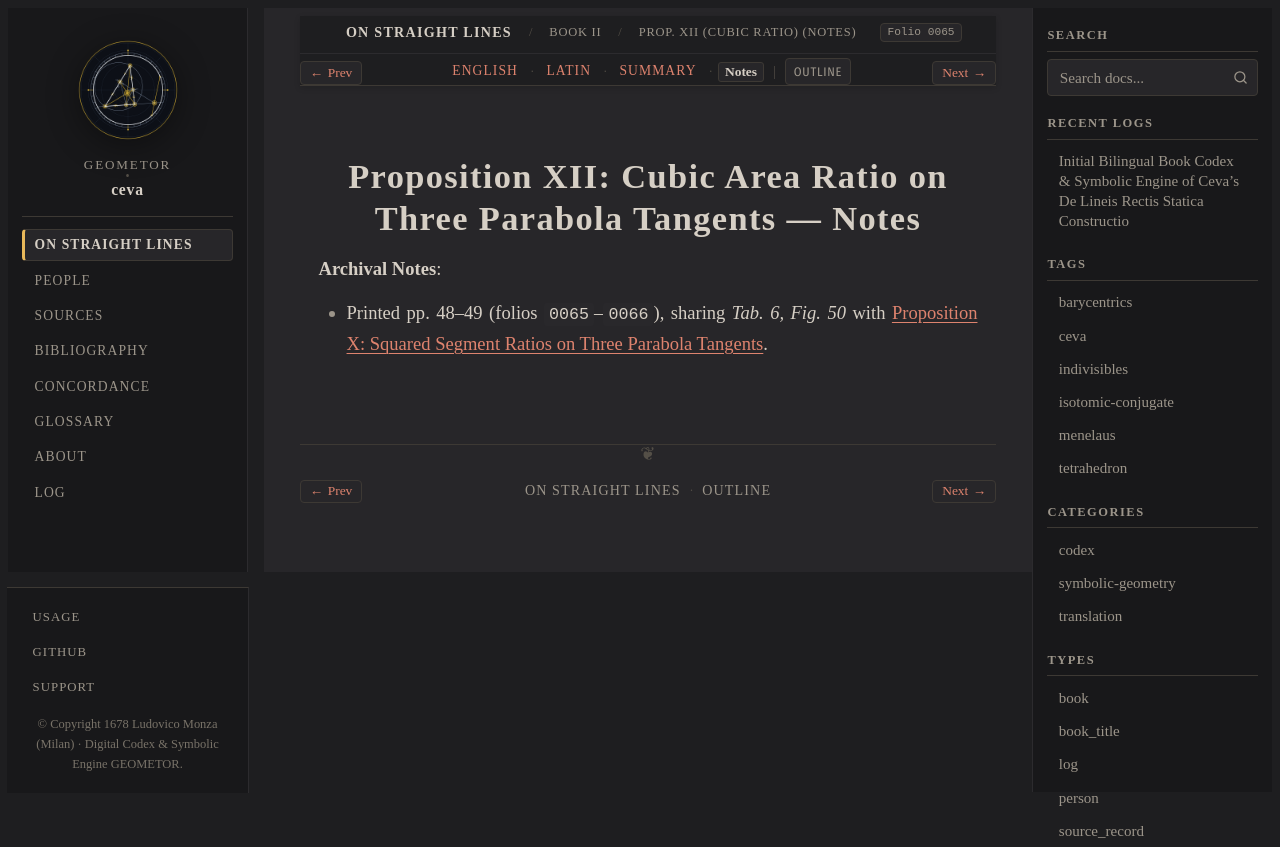

repository: geometor/ceva · page: de_lineis_rectis/liber_secundus/prop_12/notes.html · generator: sphinx

:layout: book
:order: 13
:canonical_id: liber_secundus_prop_12
:breadcrumb_title: Prop. XII (Cubic Ratio) (Notes)
:folio: 0065
:tracks: English: index | Latin: la | Summary: summary | Notes: notes

.. _liber-secundus-prop-12-notes:

Proposition XII: Cubic Area Ratio on Three Parabola Tangents — Notes
====================================================================

.. folio:: 0065
   :page: p. 48

**Archival Notes**:

* Printed pp. 48–49 (folios ``0065``–``0066``), sharing `Tab. 6, Fig. 50` with :ref:`liber-secundus-prop-10`.
